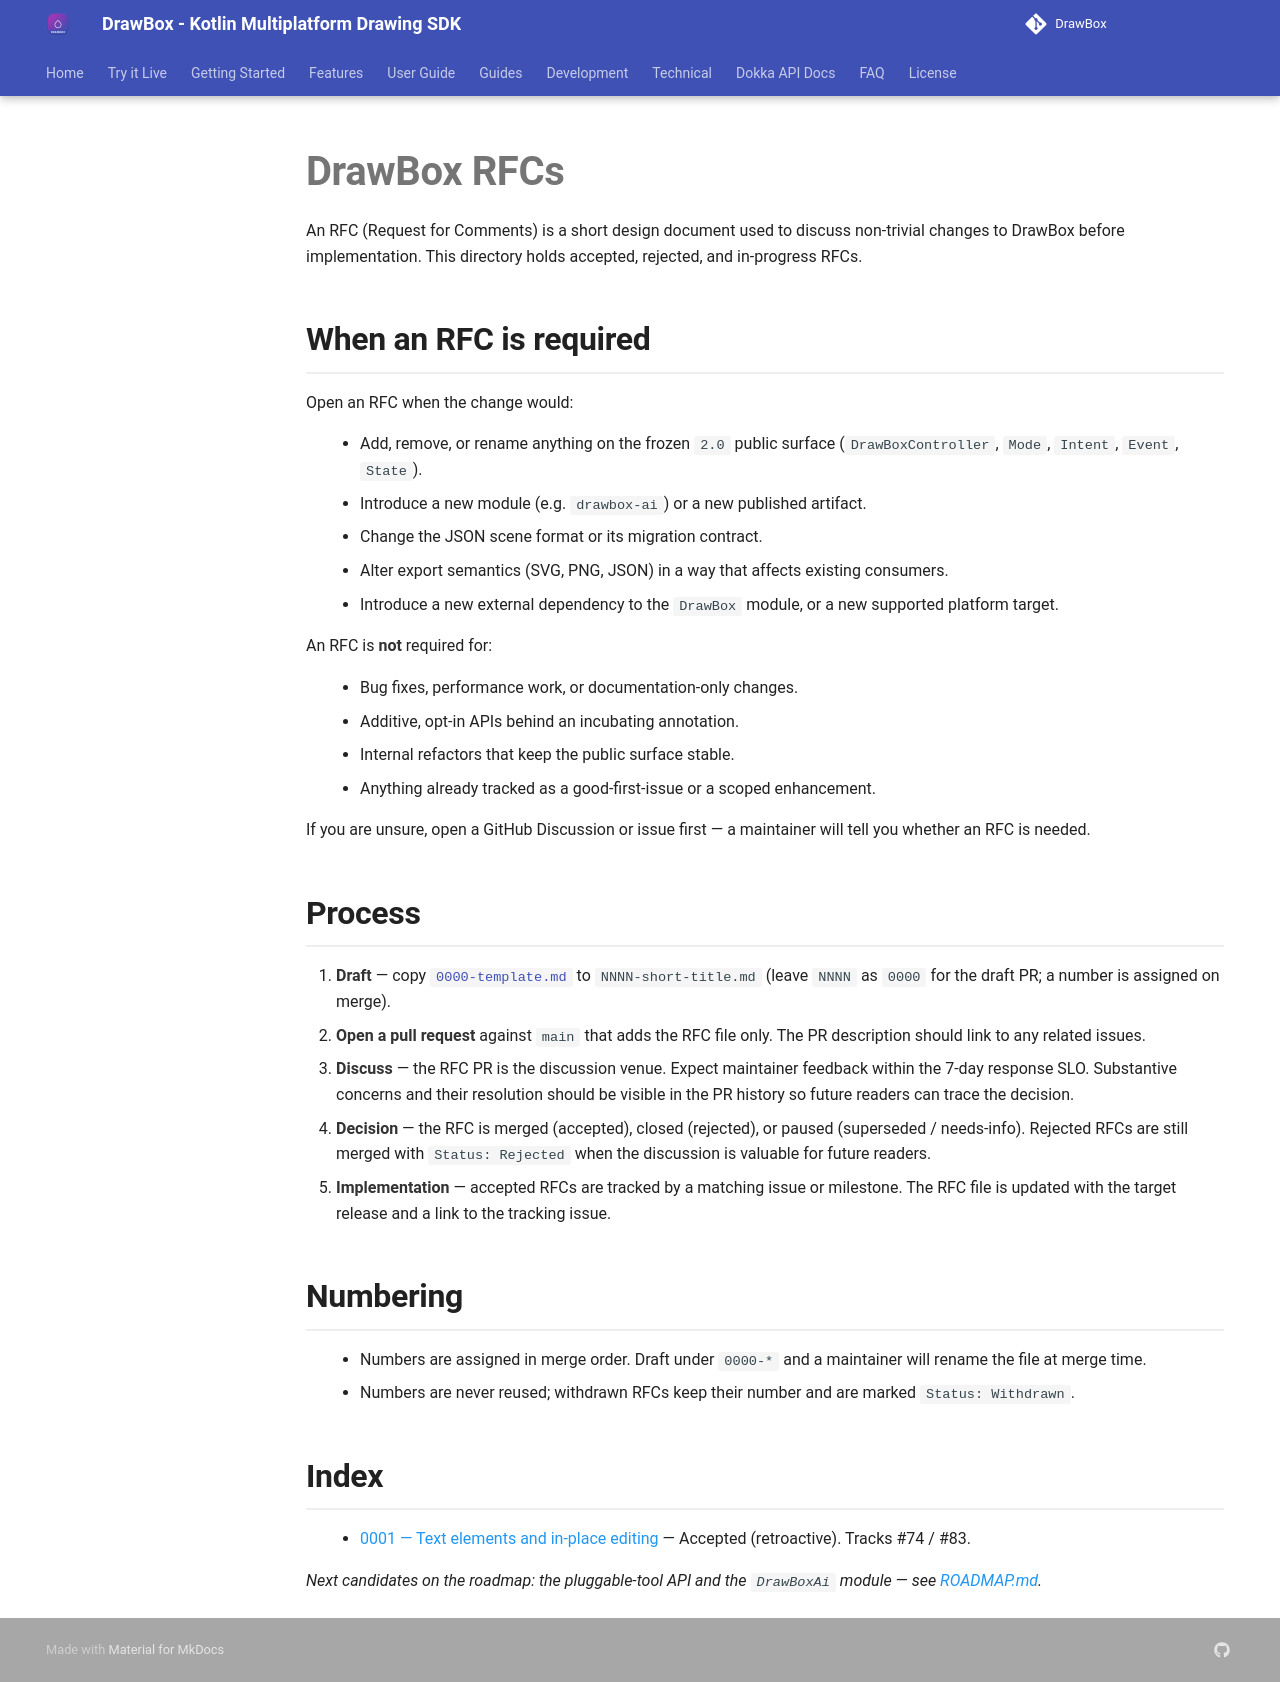

repository: akshay2211/DrawBox · page: rfcs/index.html · generator: mkdocs

# DrawBox RFCs

An RFC (Request for Comments) is a short design document used to discuss non-trivial changes to DrawBox before implementation. This directory holds accepted, rejected, and in-progress RFCs.

## When an RFC is required

Open an RFC when the change would:

- Add, remove, or rename anything on the frozen `2.0` public surface (`DrawBoxController`, `Mode`, `Intent`, `Event`, `State`).
- Introduce a new module (e.g. `drawbox-ai`) or a new published artifact.
- Change the JSON scene format or its migration contract.
- Alter export semantics (SVG, PNG, JSON) in a way that affects existing consumers.
- Introduce a new external dependency to the `DrawBox` module, or a new supported platform target.

An RFC is **not** required for:

- Bug fixes, performance work, or documentation-only changes.
- Additive, opt-in APIs behind an incubating annotation.
- Internal refactors that keep the public surface stable.
- Anything already tracked as a good-first-issue or a scoped enhancement.

If you are unsure, open a GitHub Discussion or issue first — a maintainer will tell you whether an RFC is needed.

## Process

1. **Draft** — copy [`0000-template.md`](0000-template.md) to `NNNN-short-title.md` (leave `NNNN` as `0000` for the draft PR; a number is assigned on merge).
2. **Open a pull request** against `main` that adds the RFC file only. The PR description should link to any related issues.
3. **Discuss** — the RFC PR is the discussion venue. Expect maintainer feedback within the 7-day response SLO. Substantive concerns and their resolution should be visible in the PR history so future readers can trace the decision.
4. **Decision** — the RFC is merged (accepted), closed (rejected), or paused (superseded / needs-info). Rejected RFCs are still merged with `Status: Rejected` when the discussion is valuable for future readers.
5. **Implementation** — accepted RFCs are tracked by a matching issue or milestone. The RFC file is updated with the target release and a link to the tracking issue.

## Numbering

- Numbers are assigned in merge order. Draft under `0000-*` and a maintainer will rename the file at merge time.
- Numbers are never reused; withdrawn RFCs keep their number and are marked `Status: Withdrawn`.

## Index

- [0001 — Text elements and in-place editing](0001-text-elements.md) — Accepted (retroactive). Tracks #74 / #83.

_Next candidates on the roadmap: the pluggable-tool API and the `DrawBoxAi` module — see [ROADMAP.md](../../ROADMAP.md)._
